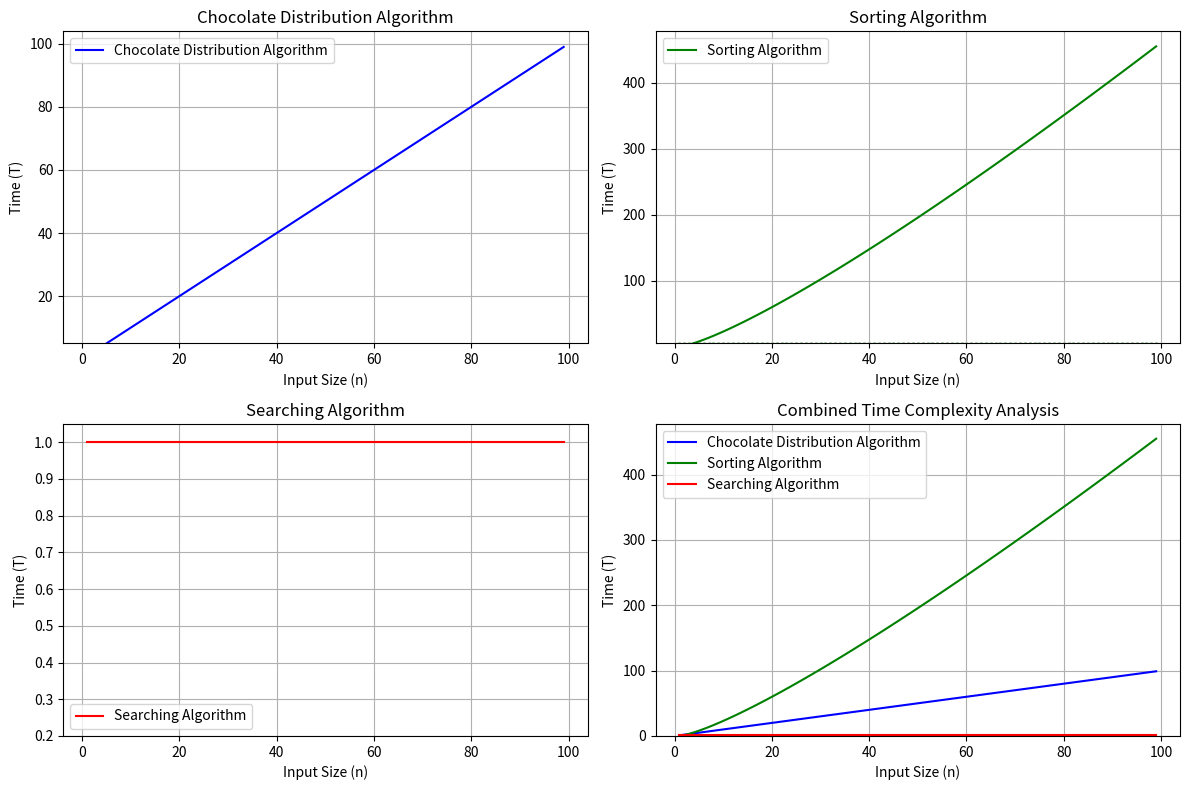

Reproduce this figure in Python.
import matplotlib.pyplot as plt
import numpy as np
import time

# Chocolate Distribution Algorithm
def distribute_chocolates_iter(chocolates, students):
    return [(student, chocolate) for student, chocolate in zip(students, chocolates)]

def distribute_chocolates_rec(chocolates, students, index=0):
    if index >= len(students) or index >= len(chocolates):
        return []
    else:
        return [(students[index], chocolates[index])] + distribute_chocolates_rec(chocolates, students, index + 1)

# Sorting Algorithms
def sort_by_weight(chocolates):
    return sorted(chocolates, key=lambda x: x[2])

def sort_by_price(chocolates):
    return sorted(chocolates, key=lambda x: x[3])

# Searching Algorithm
def search_chocolate(chocolates, target):
    for chocolate in chocolates:
        if chocolate[2] == target or chocolate[3] == target:
            return chocolate
    return None

# Time Complexity Functions
def linear(n):
    return n

def nlogn(n):
    return n * np.log(n)

def constant(n):
    return np.ones_like(n)

# Define the range of input values
n_values = np.arange(1, 100)

# Sensitivity analysis for each algorithm
execution_times = {'Distribution': [], 'Sorting': [], 'Searching': []}
min_threshold = 0.001  # Set a minimum threshold for execution time

for n in n_values:
    # Chocolate Distribution Algorithm
    chocolates = [(i, "Milk", np.random.randint(10, 100), np.random.uniform(1.0, 5.0)) for i in range(n)]
    students = ["Student" + str(i) for i in range(n)]
    start_time = time.time()
    distribute_chocolates_iter(chocolates, students)
    end_time = time.time()
    exec_time = end_time - start_time
    execution_times['Distribution'].append(max(exec_time, min_threshold))

    # Sorting Algorithm
    start_time = time.time()
    sort_by_weight(chocolates)
    end_time = time.time()
    exec_time = end_time - start_time
    execution_times['Sorting'].append(max(exec_time, min_threshold))

    # Searching Algorithm
    sorted_by_weight = sort_by_weight(chocolates)
    start_time = time.time()
    search_chocolate(sorted_by_weight, 40)
    end_time = time.time()
    exec_time = end_time - start_time
    execution_times['Searching'].append(max(exec_time, min_threshold))

# Plotting the Time Complexities

# Create subplots
fig, axs = plt.subplots(2, 2, figsize=(12, 8))

# Plotting Chocolate Distribution Algorithm
axs[0, 0].plot(n_values, linear(n_values), label='Chocolate Distribution Algorithm', color='blue')
filtered_execution_times_distribution = [max(t, min_threshold) for t in execution_times['Distribution']]
axs[0, 0].scatter(n_values, filtered_execution_times_distribution, color='blue')
axs[0, 0].set_title('Chocolate Distribution Algorithm')
axs[0, 0].set_xlabel('Input Size (n)')
axs[0, 0].set_ylabel('Time (T)')
axs[0, 0].grid(True)
axs[0, 0].legend()
axs[0, 0].set_ylim(ymin=5)  # Set minimum y-axis limit greater than zero for this subplot

# Plotting Sorting Algorithm
axs[0, 1].plot(n_values, nlogn(n_values), label='Sorting Algorithm', color='green')
filtered_execution_times_sorting = [max(t, min_threshold) for t in execution_times['Sorting']]
axs[0, 1].scatter(n_values, filtered_execution_times_sorting, color='green')
axs[0, 1].set_title('Sorting Algorithm')
axs[0, 1].set_xlabel('Input Size (n)')
axs[0, 1].set_ylabel('Time (T)')
axs[0, 1].grid(True)
axs[0, 1].legend()
axs[0, 1].set_ylim(ymin=5)  # Set minimum y-axis limit greater than zero for this subplot

# Plotting Searching Algorithm
axs[1, 0].plot(n_values, constant(n_values), label='Searching Algorithm', color='red')
filtered_execution_times_searching = [max(t, min_threshold) for t in execution_times['Searching']]
axs[1, 0].scatter(n_values, filtered_execution_times_searching, color='red')
axs[1, 0].set_title('Searching Algorithm')
axs[1, 0].set_xlabel('Input Size (n)')
axs[1, 0].set_ylabel('Time (T)')
axs[1, 0].grid(True)
axs[1, 0].legend()
axs[1, 0].set_ylim(ymin=0.2)  # Set minimum y-axis limit greater than zero for this subplot

# Plotting Combined Graph
axs[1, 1].plot(n_values, linear(n_values), label='Chocolate Distribution Algorithm', color='blue')
axs[1, 1].plot(n_values, nlogn(n_values), label='Sorting Algorithm', color='green')
axs[1, 1].plot(n_values, constant(n_values), label='Searching Algorithm', color='red')
axs[1, 1].set_title('Combined Time Complexity Analysis')
axs[1, 1].set_xlabel('Input Size (n)')
axs[1, 1].set_ylabel('Time (T)')
axs[1, 1].grid(True)
axs[1, 1].legend()

plt.tight_layout()
plt.ylim(ymin=0)  # Set minimum y-axis limit greater than zero
plt.show()